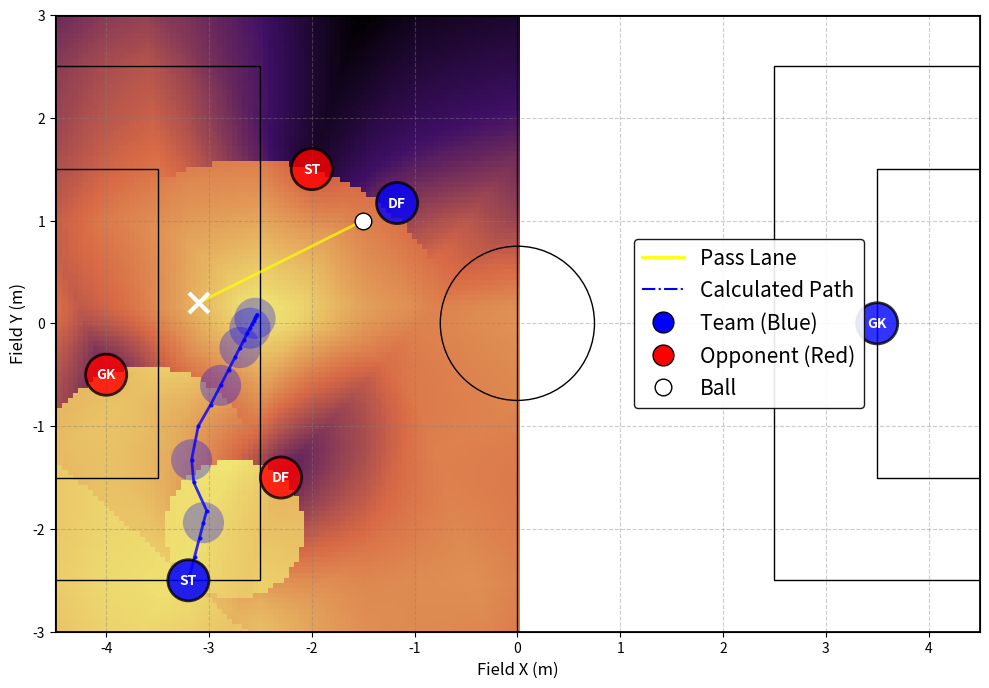

Source code (Python):
"""
Striker 오프더볼 시뮬레이터
src/brain/src/offtheball.cpp 로직 기반
Visualized with Dark Mode and Custom Info Panels
"""

from dataclasses import dataclass
from typing import List
import numpy as np
import matplotlib.pyplot as plt
import matplotlib.patches as patches
from matplotlib.colors import LinearSegmentedColormap
import matplotlib.ticker as ticker

# =========================
# 1. 튜닝 파라미터
# =========================

# 경기장 설정
PARAMS = {
    "field_length": 9.0,
    "field_width": 6.0,
    "penalty_dist": 1.5,
    "goal_width": 2.0,
    "circle_radius": 0.75,
    "penalty_area_length": 2.0,
    "penalty_area_width": 5.0,
    "goal_area_length": 1.0,
    "goal_area_width": 3.0,
    
    # 로직 가중치 및 설정
    "dist_from_goal": 2.0,       # 오프더볼 거리
    
    "center_y_weight": 3.0,      # Y축 중앙 선호도
    "defender_dist_weight": 20.0, # 수비수와의 거리 가중치 (멀수록 좋음)
    "defender_dist_cap": 3.0,    # 수비수 거리 이득 최대치 제한 (3m 이상은 동일 취급)
    
    "hysteresis_x_weight": 3.0,  # 현재 로봇 위치 유지 선호도 (X축)
    "hysteresis_y_weight": 3.0,  # 현재 로봇 위치 유지 선호도 (Y축)
    
    "penalty_weight": 10.0,       # 경로 막힘 패널티 기본값
    "path_margin": 1.5,          # 경로 방해 판단 거리
    
    "opp_memory_sec": 3.0,       # 수비수 기억 시간 (시간에 따라서 신뢰도 감소함)
    
    "pass_penalty_weight": 15.0, # 패스 경로 막힘 감점 가중치
    "shot_penalty_weight": 3.0,  # 슛 경로 막힘 감점 가중치
    "movement_penalty_weight": 30.0, # 이동 경로 막힘 감점 가중치
    "symmetry_weight": 10.0,      # 대칭 위치 선호 가중치
    "ball_dist_weight": 3.0,     # 공과의 거리 선호 가중치

    "forward_weight":3.0,       # 공격 방향(전진) 선호 가중치 x좌표 작아질 수록 가중치
    "base_x_weight": 10.0,        # X축 위치 선호도 (baseX 근처 선호)

    "path_confidence": 0.5,      # 경로 신뢰도 (0~1)
    
    "search_x_margin": 1.9,      # 검색 범위 (x)
    "grid_step": 0.05,            # 그리드 간격
    
    # 시각화 설정
    "figsize": (10, 7),
}

# =========================
# 2. 시나리오 설정 (좌표 튜닝)
# =========================
SCENARIO = {
    "robot": {"x": -3.2, "y": -2.5}, # 로봇 현재 위치
    "ball":  {"x": -1.5, "y": 1.0}, # 공 위치
    "passer": {"x": -1.17, "y": 1.17}, # 패서(DF) 위치 (공 뒤쪽)
    
    "opponents": [
        {"x": -4.0, "y": -0.5}, # 골키퍼
        {"x": -2.3, "y": -1.5}, # 상대 수비수 1 
        {"x": -2.0, "y": 1.5}, # 상대 수비수 2
    ]
}

# =========================
# 3. 데이터 구조 및 유틸리티
# =========================
@dataclass
class Pose2D:
    x: float
    y: float

@dataclass
class Opponent:
    pos: Pose2D
    last_seen_sec_ago: float = 0.0

def point_to_segment_distance(px, py, ax, ay, bx, by):
    """점 P에서 선분 AB까지의 최단 거리 계산"""
    abx, aby = bx - ax, by - ay
    apx, apy = px - ax, py - ay
    ab2 = abx * abx + aby * aby
    if ab2 < 1e-12: return np.hypot(apx, apy)

    t = (apx * abx + apy * aby) / ab2
    t = max(0.0, min(1.0, t))
    cx, cy = ax + t * abx, ay + t * aby
    return np.hypot(px - cx, py - cy)

def confidence_factor(last_seen, memory_sec):
    return max(0.0, (memory_sec - last_seen) / memory_sec)

# =========================
# 4. 점수 계산 로직 (Core)
# =========================
def compute_striker_score(tx: float, ty: float,
                          robot: Pose2D,
                          ball: Pose2D,
                          opponents: List[Opponent],
                          params: dict) -> float:
    
    fl = params["field_length"]
    goal_x = -(fl / 2.0)
    base_x = goal_x + params["dist_from_goal"]
    
    # [기본 점수] 위치 선호도
    score = 0.0
    score -= abs(tx - base_x) * params["base_x_weight"]
    score -= abs(ty) * params["center_y_weight"]
    score -= abs(tx - robot.x) * params["hysteresis_x_weight"]
    score -= abs(ty - robot.y) * params["hysteresis_y_weight"]
    
    # [수비수 회피] 골대 근처 수비수들과 멀리 떨어질수록 좋음
    defenders = [opp for opp in opponents if abs(opp.pos.x - goal_x) < 4.0]
    
    dist_to_defender = 0.0
    normalizer = max(1.0, float(len(defenders)))
    
    for opp in defenders:
        d = np.hypot(ty - opp.pos.y, tx - opp.pos.x)
        d = min(d, params["defender_dist_cap"])
        dist_to_defender += d
        
    dist_to_defender /= normalizer
    score += dist_to_defender * params["defender_dist_weight"]

    # [대칭 위치 선호] 수비수들의 평균 Y 위치의 반대편을 선호
    if defenders:
        avg_opp_y = sum(d.pos.y for d in defenders) / len(defenders)
        sym_target_y = -avg_opp_y # 대칭 목표 지점 (수비수가 왼쪽에 있으면 오른쪽을 선호)
        
        # 대칭 지점과의 거리 페널티 (가까울수록 이득 -> 멀수록 감점) - 단순히 절대값 차이로 계산하면 됨
        # 중앙에 몰려있으면 중앙(0)을 선호하게 되도록
        score -= abs(ty - sym_target_y) * params["symmetry_weight"]

    # [공 거리 선호] 공과의 X축 거리(깊이)가 2.5m와 가까울수록 선호 - Y축은 자유롭게 움직여서 빈 공간(대칭점)을 찾도록 함
    dist_x_to_ball = abs(tx - ball.x)
    score -= abs(dist_x_to_ball - 2.5) * params["ball_dist_weight"]

    # [공격 방향 선호] 골대 쪽(X가 작을수록)으로 갈수록 이득 - tx는 보통 음수이므로, -tx는 양수가 됨 즉 전진할수록 점수 증가
    score += (-tx) * params["forward_weight"]

    # [경로 패널티] 패스 경로 & 슛 경로가 막히면 감점
    pass_path = (ball.x, ball.y, tx, ty)
    shot_path = (base_x, ty, goal_x, 0.0) # 후보 위치에서 골대 중앙으로의 슛 경로

    for opp in opponents:
        cf = confidence_factor(opp.last_seen_sec_ago, params["opp_memory_sec"])
        if cf <= 0.0: continue
        
        # 패스 경로 (공 -> 목표)
        dist_pass = point_to_segment_distance(opp.pos.x, opp.pos.y, *pass_path)
        if dist_pass < params["path_margin"]:
            score -= (params["path_margin"] - dist_pass) * params["pass_penalty_weight"] * cf
            
        # 슛 경로 (목표 -> 골대)
        dist_shot = point_to_segment_distance(opp.pos.x, opp.pos.y, *shot_path)
        if dist_shot < params["path_margin"]:
            score -= (params["path_margin"] - dist_shot) * params["shot_penalty_weight"] * cf
            
    # 이동 경로 막힘 cost - 수비수 피해가도록
    dist_robot_target = np.hypot(tx - robot.x, ty - robot.y)
    
    # 로봇과 타겟이 너무 가까우면(0.1m 이내) 이동 경로 체크 불필요
    if dist_robot_target > 0.1:
        for opp in opponents:
            cf = confidence_factor(opp.last_seen_sec_ago, params["opp_memory_sec"])
            if cf <= 0.0: continue
            
            # 벡터 정의
            vec_rt_x = tx - robot.x
            vec_rt_y = ty - robot.y
            vec_ro_x = opp.pos.x - robot.x
            vec_ro_y = opp.pos.y - robot.y
            
            # 내적을 통한 투영 계수 t 계산
            dot_prod = vec_ro_x * vec_rt_x + vec_ro_y * vec_rt_y
            len_sq = vec_rt_x**2 + vec_rt_y**2
            t = dot_prod / len_sq
            
            # 가장 가까운 점 찾기
            if t < 0.0:  # 로봇보다 뒤쪽 (고려 X -> 이미 지나온 길은 아님, 출발 전이니까)
                closest_x, closest_y = robot.x, robot.y
            elif t > 1.0: # 타겟 뒤쪽 (고려 X)
                closest_x, closest_y = tx, ty
            else: # 선분 위
                closest_x = robot.x + t * vec_rt_x
                closest_y = robot.y + t * vec_rt_y
            
            dist_to_path = np.hypot(opp.pos.x - closest_x, opp.pos.y - closest_y)
            
            # 경로 마진보다 가까우면 감점
            if t > 0.0 and t < 1.0 and dist_to_path < params["path_margin"]:
                # 거리가 가까울수록 더 큰 감점
                penalty = (params["path_margin"] - dist_to_path) * params["movement_penalty_weight"] * cf
                score -= penalty

    return score


def compute_costmap(robot: Pose2D, ball: Pose2D, opponents: List[Opponent], params: dict):
    fl = params["field_length"]
    fw = params["field_width"]
    goal_x = -(fl / 2.0)
    base_x = goal_x + params["dist_from_goal"]
    # Y축 검색 범위: 필드 전체 폭 (여유 0.5 제거)
    # X축 범위: 상대 진영 전체 (Goal Line ~ Center Line)
    min_x = goal_x
    max_x = 0.0
    
    # Y축 범위: 필드 전체 폭
    max_y = fw / 2.0 
    
    # 그리드 탐색 범위 설정
    xs = np.arange(min_x, max_x + 1e-9, params["grid_step"])
    ys = np.arange(-max_y, max_y + 1e-9, params["grid_step"])
    
    X, Y = np.meshgrid(xs, ys)
    S = np.zeros_like(X)
    
    best_score = -1e9
    best_pos = (base_x, 0.0)
    
    for iy in range(X.shape[0]):
        for ix in range(X.shape[1]):
            tx, ty = X[iy, ix], Y[iy, ix]
            sc = compute_striker_score(tx, ty, robot, ball, opponents, params)
            S[iy, ix] = sc
            
            if sc > best_score:
                best_score = sc
                best_pos = (tx, ty)
                
    return X, Y, S, best_pos, best_score

# =========================
# 5. 동적 경로 시뮬레이션
# =========================
def simulate_path(start_robot: Pose2D, ball: Pose2D, opponents: List[Opponent], params: dict, steps=50, dt=0.2):
    path_x = [start_robot.x]
    path_y = [start_robot.y]
    
    current_robot = Pose2D(start_robot.x, start_robot.y)
    
    for _ in range(steps):
        _, _, _, best_pos, _ = compute_costmap(current_robot, ball, opponents, params)
        target_x, target_y = best_pos
        
        err_x = target_x - current_robot.x
        err_y = target_y - current_robot.y
        
        move_x = (err_x * 1.0) * dt
        move_y = (err_y * 1.0) * dt
        
        current_robot.x += move_x
        current_robot.y += move_y
        
        path_x.append(current_robot.x)
        path_y.append(current_robot.y)
        
        if np.hypot(err_x, err_y) < 0.1:
            break
            
    return path_x, path_y

# =========================
# 6. 시각화 및 실행
# =========================
def visualize():
    # Final Style: White Background, Vivid (Dark) Heatmap
    
    robot = Pose2D(**SCENARIO["robot"])
    ball = Pose2D(**SCENARIO["ball"])
    passer = Pose2D(**SCENARIO["passer"])
    opponents = [Opponent(pos=Pose2D(**opp)) for opp in SCENARIO["opponents"]]
    
    # 1. 초기 상태에서의 Heatmap 및 Target 계산
    X, Y, S, best_pos, best_score = compute_costmap(robot, ball, opponents, PARAMS)
    # bx, by = best_pos
    bx, by = -3.1, 0.2
    
    # 2. 동적 경로 시뮬레이션 실행
    sim_path_x, sim_path_y = simulate_path(robot, ball, opponents, PARAMS)
    
    fig, ax = plt.subplots(figsize=PARAMS["figsize"])
    
    # Background color (White)
    fig.patch.set_facecolor('white')
    ax.set_facecolor('white')
    
    fl = PARAMS["field_length"]
    fw = PARAMS["field_width"]
    hfl = fl / 2.0
    hfw = fw / 2.0
    
    # 경기장 그리기 - Black lines for Light Mode
    line_color = 'black'
    ax.add_patch(plt.Rectangle((-hfl, -hfw), fl, fw, fill=False, edgecolor=line_color, linewidth=2, zorder=6))
    ax.plot([0, 0], [-hfw, hfw], color=line_color, linewidth=1, zorder=6)
    ax.add_patch(plt.Circle((0, 0), PARAMS["circle_radius"], fill=False, edgecolor=line_color, linewidth=1, zorder=6))
    
    # Penalty Areas & Goal Areas
    ax.add_patch(plt.Rectangle((-hfl, -PARAMS["penalty_area_width"]/2), PARAMS["penalty_area_length"], PARAMS["penalty_area_width"], fill=False, edgecolor=line_color, linewidth=1, zorder=6))
    ax.add_patch(plt.Rectangle((-hfl, -PARAMS["goal_area_width"]/2), PARAMS["goal_area_length"], PARAMS["goal_area_width"], fill=False, edgecolor=line_color, linewidth=1, zorder=6))
    ax.add_patch(plt.Rectangle((hfl - PARAMS["penalty_area_length"], -PARAMS["penalty_area_width"]/2), PARAMS["penalty_area_length"], PARAMS["penalty_area_width"], fill=False, edgecolor=line_color, linewidth=1, zorder=6))
    ax.add_patch(plt.Rectangle((hfl - PARAMS["goal_area_length"], -PARAMS["goal_area_width"]/2), PARAMS["goal_area_length"], PARAMS["goal_area_width"], fill=False, edgecolor=line_color, linewidth=1, zorder=6))

    # Goals
    gw = PARAMS["goal_width"]
    ax.add_patch(plt.Rectangle((-hfl - 0.6, -gw/2), 0.6, gw, fill=False, edgecolor=line_color, linewidth=2, zorder=6))
    ax.add_patch(plt.Rectangle((hfl, -gw/2), 0.6, gw, fill=False, edgecolor=line_color, linewidth=2, zorder=6))

    # Custom Colormap (Infrared Style: Black -> Purple -> Orange/Red -> Yellow)
    colors = [
        (0/255, 0/255, 0/255),    # Softer Dark (Dark Blue-Grey)
        (62/255, 15/255, 101/255),  # Brighter Purple
        (216/255, 105/255, 69/255),  # Brighter Orange
        (240/255, 229/255, 115/255)  # Pale Yellow
    ]
    
    cmap_name = 'custom_thermal'
    custom_cmap = LinearSegmentedColormap.from_list(cmap_name, colors, N=256)

    # 히트맵 (zorder=0 so grid/lines show on top, alpha=1.0 for deep colors)
    cm = ax.pcolormesh(X, Y, S, cmap=custom_cmap, shading='auto', alpha=1.0, zorder=0)
    
    # 객체 표시
    # 1. Striker (Robot)
    ax.add_patch(plt.Circle((robot.x, robot.y), 0.2, facecolor='blue', alpha=0.8, zorder=10, edgecolor='black', linewidth=2))
    ax.text(robot.x, robot.y, "ST", color='white', ha='center', va='center', fontweight='bold', zorder=11)
    
    # 2. Pass Source (DF)
    ax.add_patch(plt.Circle((passer.x, passer.y), 0.2, facecolor='blue', alpha=0.8, zorder=9, edgecolor='black', linewidth=2))
    ax.text(passer.x, passer.y, "DF", color='white', ha='center', va='center', fontweight='bold', zorder=10)

    # 3. Our GK (Teammate) - Manual Addition at our goal (Positive X)
    our_gk_x, our_gk_y = 3.5, 0.0
    ax.add_patch(plt.Circle((our_gk_x, our_gk_y), 0.2, facecolor='blue', alpha=0.8, zorder=9, edgecolor='black', linewidth=2))
    ax.text(our_gk_x, our_gk_y, "GK", color='white', ha='center', va='center', fontweight='bold', zorder=10)

    # 4. Opponents
    for i, opp in enumerate(opponents):
        if i == 0:
            label = "GK"
        elif i == 1:
            label = "DF"
        else:
            label = "ST"
        
        ax.add_patch(plt.Circle((opp.pos.x, opp.pos.y), 0.2, facecolor='red', alpha=0.8, zorder=10, edgecolor='black', linewidth=2))
        ax.text(opp.pos.x, opp.pos.y, label, color='white', ha='center', va='center', fontweight='bold', zorder=11)

    # Ball (White Dot)
    ax.plot(ball.x, ball.y, 'o', color='white', markersize=12, label="Ball", zorder=12, markeredgecolor='black')

    # 최적 위치 (Target)
    ax.plot(bx, by, 'x', color='white', markersize=15, markeredgewidth=3, zorder=9, label="Optimal Target")
    
    # Paths
    ax.plot([ball.x, bx], [ball.y, by], '-', color='yellow', lw=2.0, alpha=0.7, label="Pass Lane", zorder=7)
    
    goal_x = -(fl/2.0)
    base_x = goal_x + PARAMS["dist_from_goal"]
    # ax.plot([base_x, goal_x], [by, 0], '--', color='magenta', lw=1.5, alpha=0.7, label="Shot Lane", zorder=7)

    # [동적 시뮬레이션 경로]
    n_points = len(sim_path_x)
    step_visual = 3
    for k in range(0, n_points, int(step_visual)):
        # 빨간 원 그림자 (로봇 크기와 동일하게 0.2 radius)
        # ax.plot(sim_path_x[k], sim_path_y[k], 'ro', markersize=12, alpha=0.3, zorder=8)
        ax.add_patch(plt.Circle((sim_path_x[k], sim_path_y[k]), 0.2, color='blue', alpha=0.3, zorder=8, linewidth=0))
    
    ax.plot(sim_path_x, sim_path_y, '.-', color='blue', lw=2, markersize=4, label="Calculated Path", alpha=0.8, zorder=8)

    # Title
    # ax.set_title("Striker Position Analysis", color='black', fontsize=16, fontweight='bold', pad=20)
    
    # Axis Labels
    ax.set_xlabel("Field X (m)", color='black', fontsize=12)
    ax.set_ylabel("Field Y (m)", color='black', fontsize=12)
    
    ax.xaxis.set_major_locator(ticker.MultipleLocator(1.0))
    ax.yaxis.set_major_locator(ticker.MultipleLocator(1.0))
    ax.grid(True, which='major', color='gray', alpha=0.4, linestyle='--', zorder=5)
    
    # Axis Colors
    ax.tick_params(colors='black')
    for spine in ax.spines.values():
        spine.set_edgecolor('black')

    # Info Box
    # dist_to_goal = np.hypot(bx - goal_x, by - 0)
    # info_text = f"Target Score: {best_score:.1f}\nDist to Goal: {dist_to_goal:.1f}m"
    # props = dict(boxstyle='round', facecolor='white', alpha=1.0, edgecolor='black')
    # ax.text(0.02, 0.95, info_text, transform=ax.transAxes, fontsize=12,
    #         verticalalignment='top', color='black', bbox=props, zorder=20)

    # Legend
    from matplotlib.lines import Line2D
    legend_elements = [
        Line2D([0], [0], color='yellow', lw=2.0, linestyle='-', label='Pass Lane'),
        Line2D([0], [0], color='blue', lw=1.5, linestyle='-.', label='Calculated Path'),
        #  Line2D([0], [0], color='magenta', lw=1.5, linestyle='--', label='Shot Lane'),
        # Line2D([0], [0], marker='x', color='w', markerfacecolor='yellow', markeredgecolor='yellow', markersize=10, lw=0, label='Optimal Target'),
        Line2D([0], [0], marker='o', color='w', markerfacecolor='blue', markeredgecolor='black', markersize=10, lw=0, label='Team (Blue)'),
        Line2D([0], [0], marker='o', color='w', markerfacecolor='red', markeredgecolor='black', markersize=10, lw=0, label='Opponent (Red)'),
        Line2D([0], [0], marker='o', color='w', markerfacecolor='white', markeredgecolor='black', markersize=8, lw=0, label='Ball'),
    ]
    # Custom Legend Position (Between Center and Center Right)
    # bbox_to_anchor=(x, y): (0.0, 0.0) is bottom-left, (1.0, 1.0) is top-right
    # (0.75, 0.5) puts the center of the legend at 75% width, 50% height
    leg = ax.legend(handles=legend_elements, loc='center', bbox_to_anchor=(0.75, 0.5), 
                    facecolor='white', edgecolor='black', labelcolor='black', fontsize='15', markerscale=1.5)
    leg.set_zorder(20)
    leg.get_frame().set_alpha(0.9)

    # Limits
    ax.set_xlim(-hfl, hfl)
    ax.set_ylim(-hfw, hfw)
    ax.set_aspect('equal', adjustable='box')

    plt.tight_layout()
    plt.show()

if __name__ == "__main__":
    visualize()
